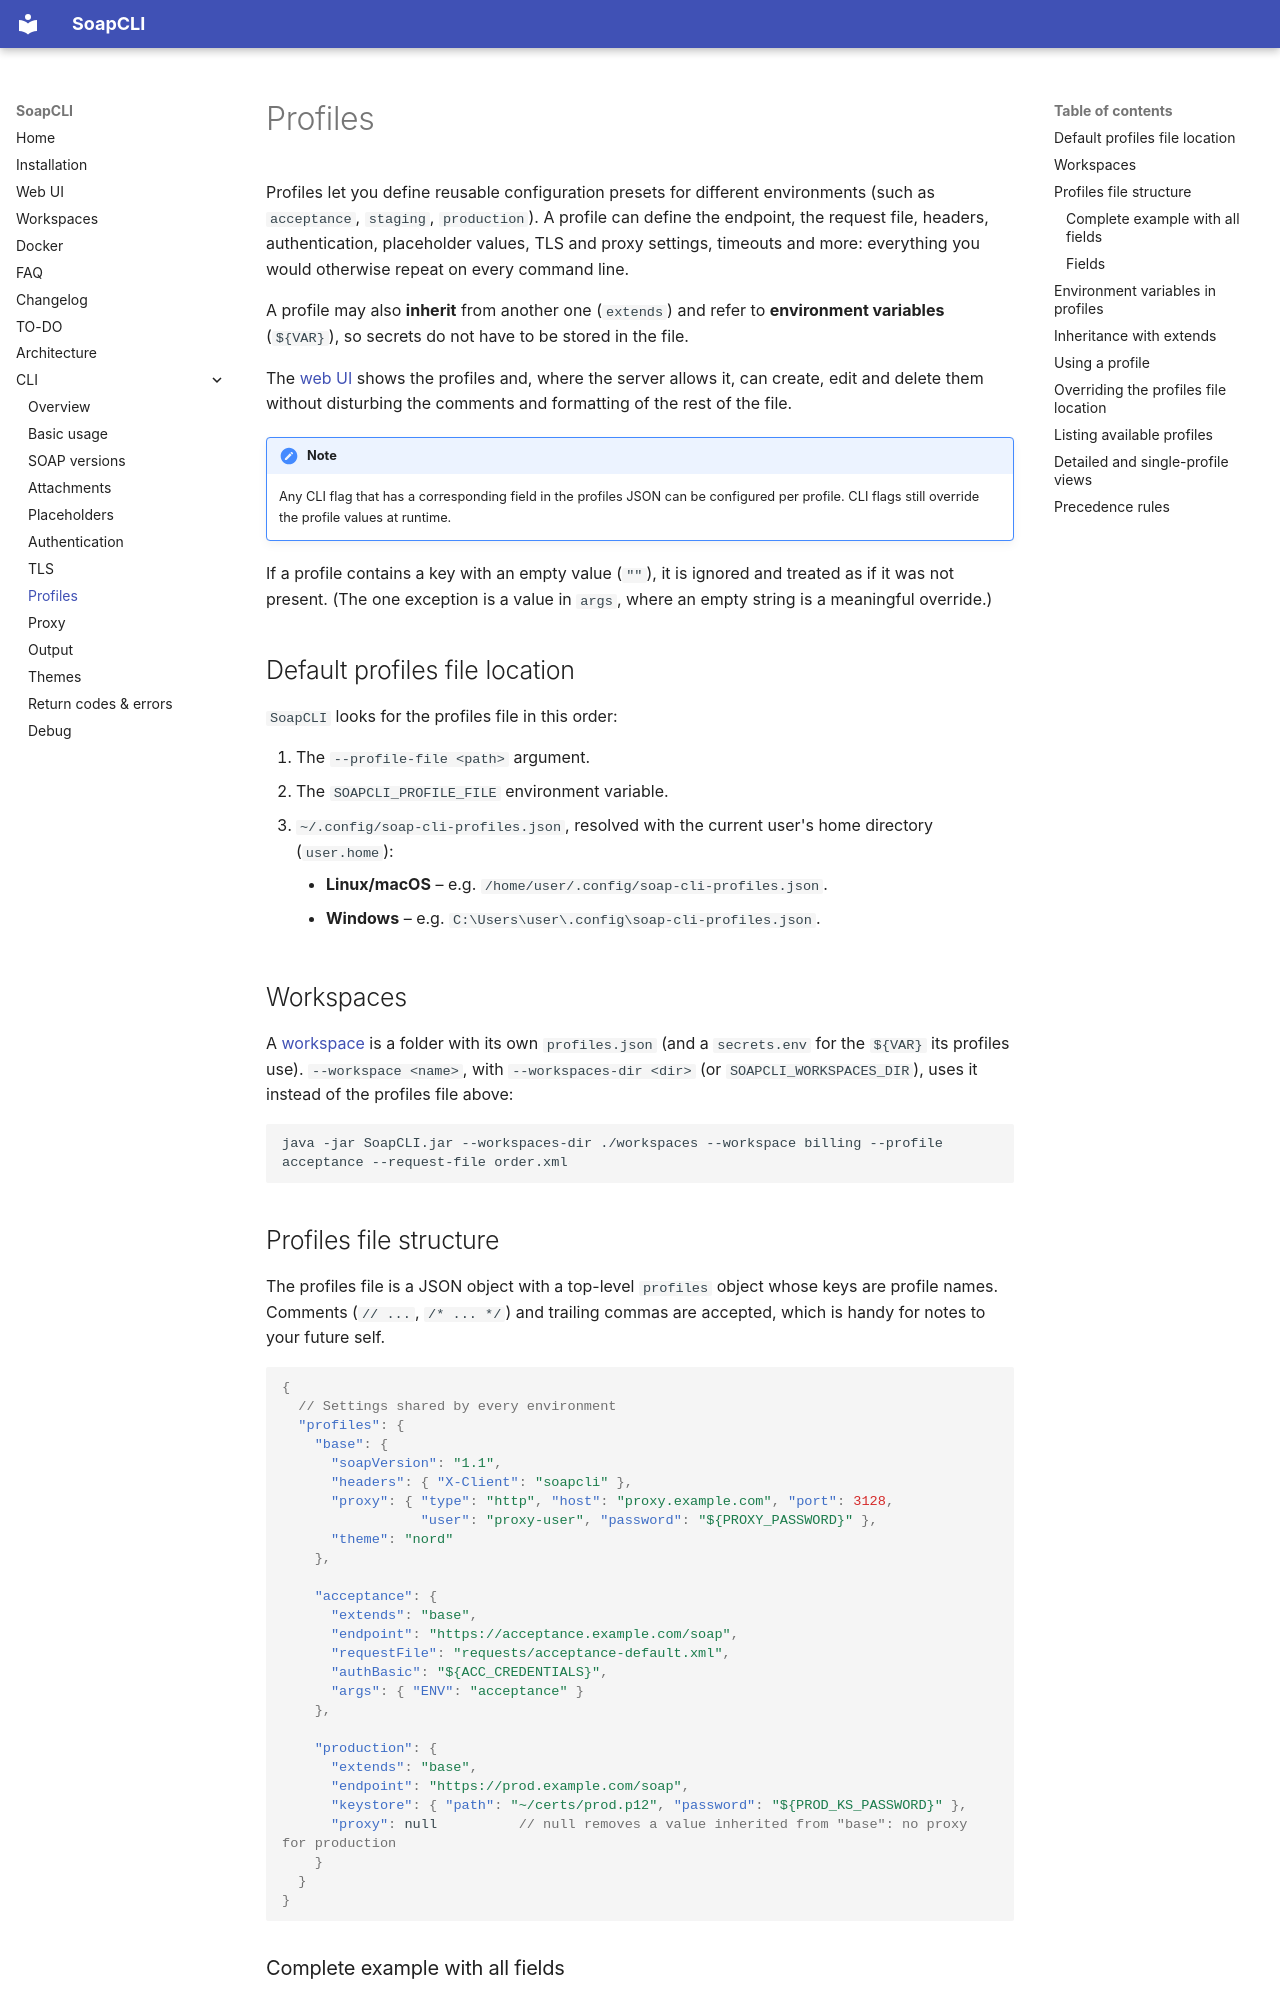

repository: marcemv90/SoapCLI · page: cli-profiles/index.html · generator: mkdocs

# Profiles

Profiles let you define reusable configuration presets for different environments
(such as `acceptance`, `staging`, `production`). A profile can define the endpoint, the request file, headers,
authentication, placeholder values, TLS and proxy settings, timeouts and more: everything you would otherwise repeat on
every command line.

A profile may also **inherit** from another one (`extends`) and refer to **environment variables** (`${VAR}`), so
secrets do not have to be stored in the file.

The [web UI](web-ui.md#server-profiles) shows the profiles and, where the server allows it, can create, edit and delete
them without disturbing the comments and formatting of the rest of the file.

!!! note
    Any CLI flag that has a corresponding field in the profiles JSON can be configured per profile.
    CLI flags still override the profile values at runtime.

If a profile contains a key with an empty value (`""`), it is ignored and treated as if it was not present. (The one
exception is a value in `args`, where an empty string is a meaningful override.)

## Default profiles file location

`SoapCLI` looks for the profiles file in this order:

1. The `--profile-file <path>` argument.
2. The `SOAPCLI_PROFILE_FILE` environment variable.
3. `~/.config/soap-cli-profiles.json`, resolved with the current user's home directory (`user.home`):
    - **Linux/macOS** – e.g. `/home/user/.config/soap-cli-profiles.json`.
    - **Windows** – e.g. `C:\Users\user\.config\soap-cli-profiles.json`.

## Workspaces

A [workspace](workspaces.md) is a folder with its own `profiles.json` (and a `secrets.env` for the `${VAR}` its profiles use).
`--workspace <name>`, with `--workspaces-dir <dir>` (or `SOAPCLI_WORKSPACES_DIR`), uses it instead of the profiles file above:

```bash
java -jar SoapCLI.jar --workspaces-dir ./workspaces --workspace billing --profile acceptance --request-file order.xml
```

## Profiles file structure

The profiles file is a JSON object with a top-level `profiles` object whose keys are profile names. Comments
(`// ...`, `/* ... */`) and trailing commas are accepted, which is handy for notes to your future self.

```json
{
  // Settings shared by every environment
  "profiles": {
    "base": {
      "soapVersion": "1.1",
      "headers": { "X-Client": "soapcli" },
      "proxy": { "type": "http", "host": "proxy.example.com", "port": 3128,
                 "user": "proxy-user", "password": "${PROXY_PASSWORD}" },
      "theme": "nord"
    },

    "acceptance": {
      "extends": "base",
      "endpoint": "https://acceptance.example.com/soap",
      "requestFile": "requests/acceptance-default.xml",
      "authBasic": "${ACC_CREDENTIALS}",
      "args": { "ENV": "acceptance" }
    },

    "production": {
      "extends": "base",
      "endpoint": "https://prod.example.com/soap",
      "keystore": { "path": "~/certs/prod.p12", "password": "${PROD_KS_PASSWORD}" },
      "proxy": null          // null removes a value inherited from "base": no proxy for production
    }
  }
}
```
